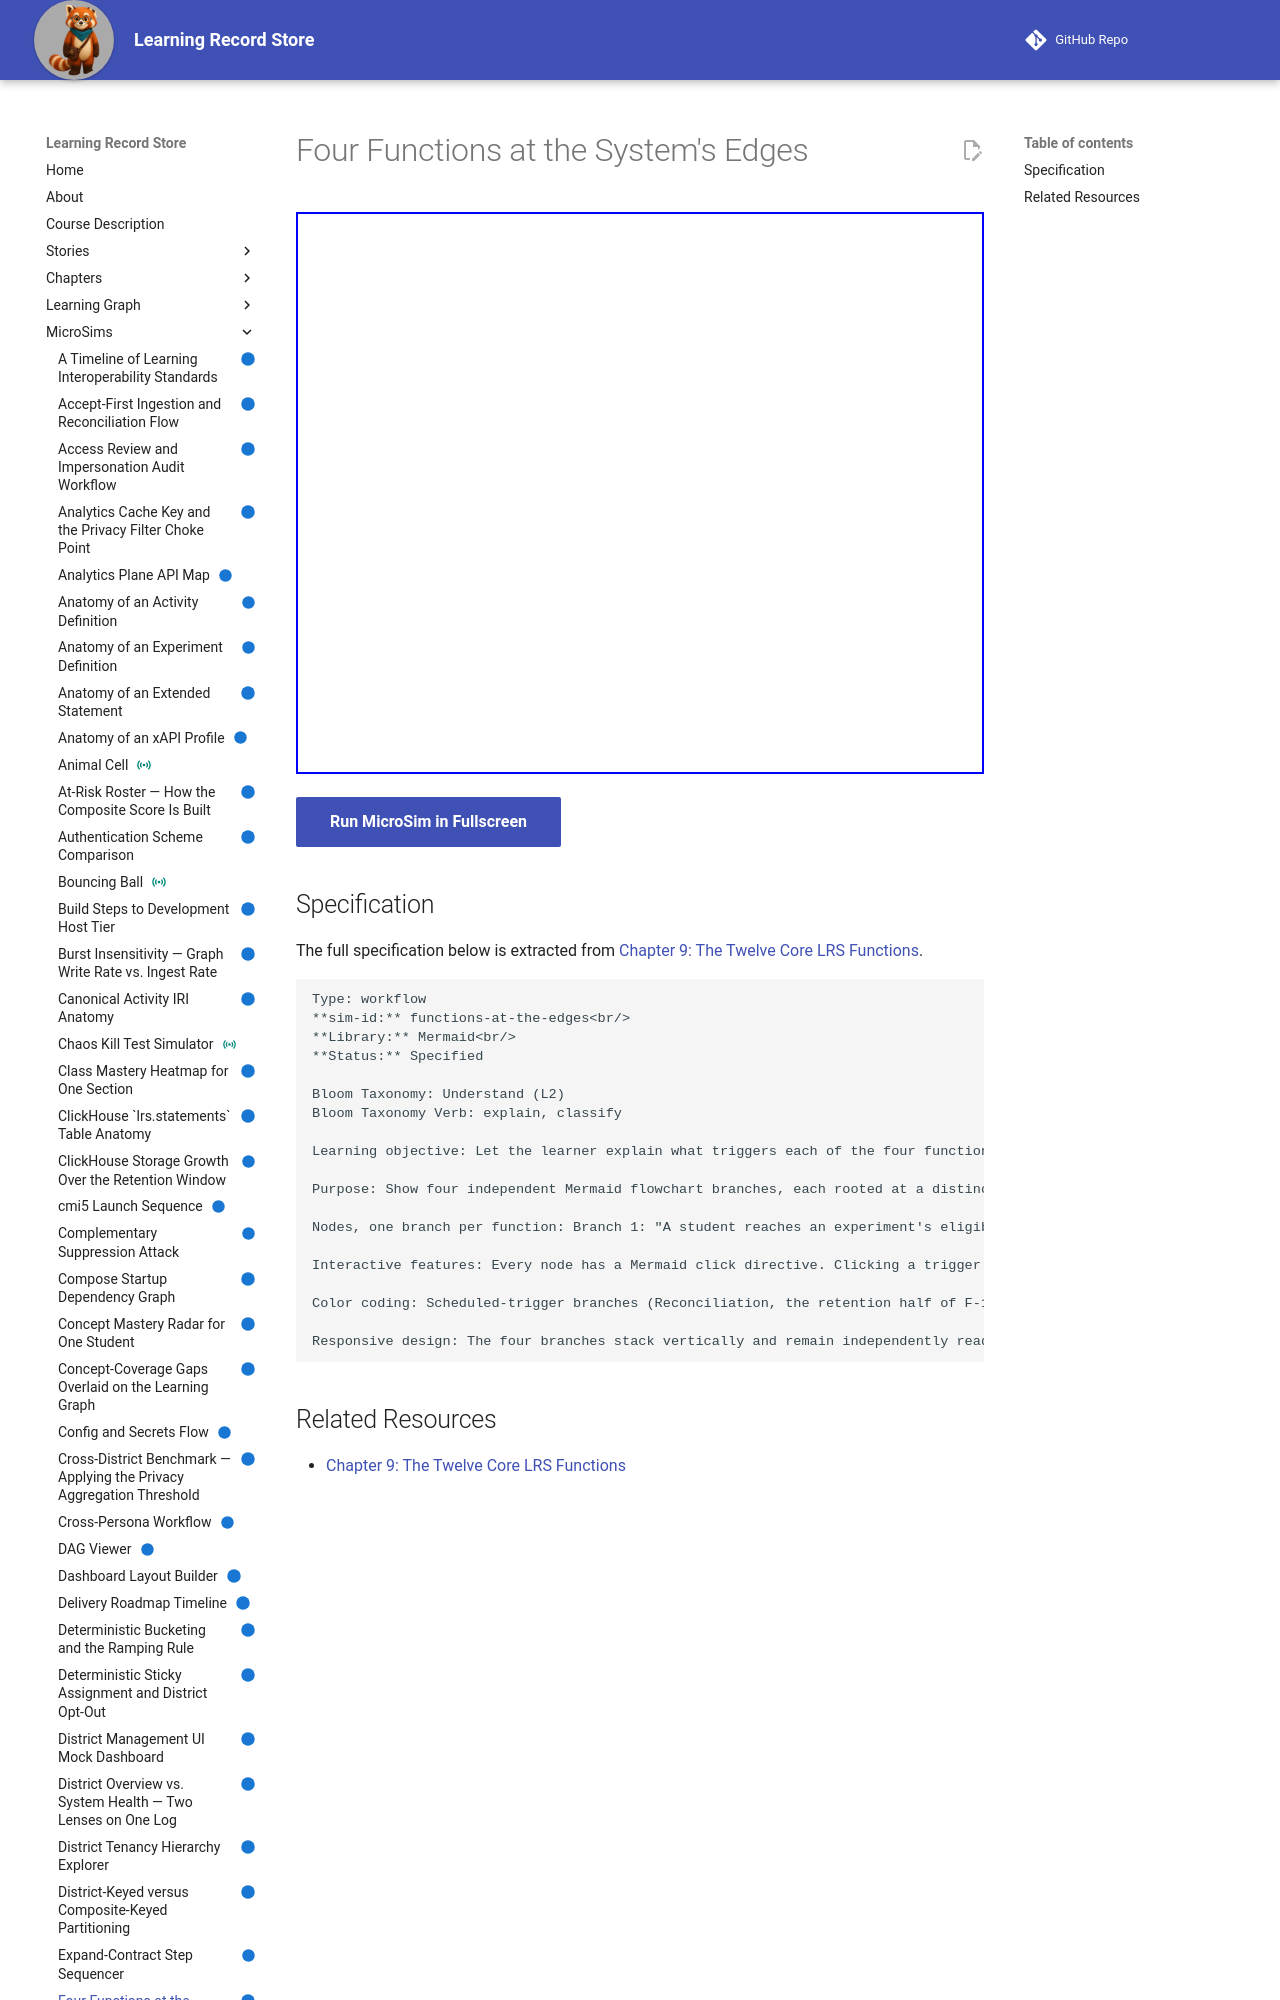

repository: dmccreary/learning-record-store · page: sims/functions-at-the-edges/index.html · generator: mkdocs

---
title: Four Functions at the System's Edges
description: Let the learner explain what triggers each of the four functions that run off the main statement pipeline — Experiment Assignment, Reconciliation, Export, and Retention Purge — and classify each by whether its trigger is per-statement, scheduled, or on-demand.
status: implemented
library: Mermaid
bloom_level: Understand (L2)
---

# Four Functions at the System's Edges



<iframe src="main.html" width="100%" height="562"></iframe>

[Run MicroSim in Fullscreen](main.html){ .md-button .md-button--primary }
